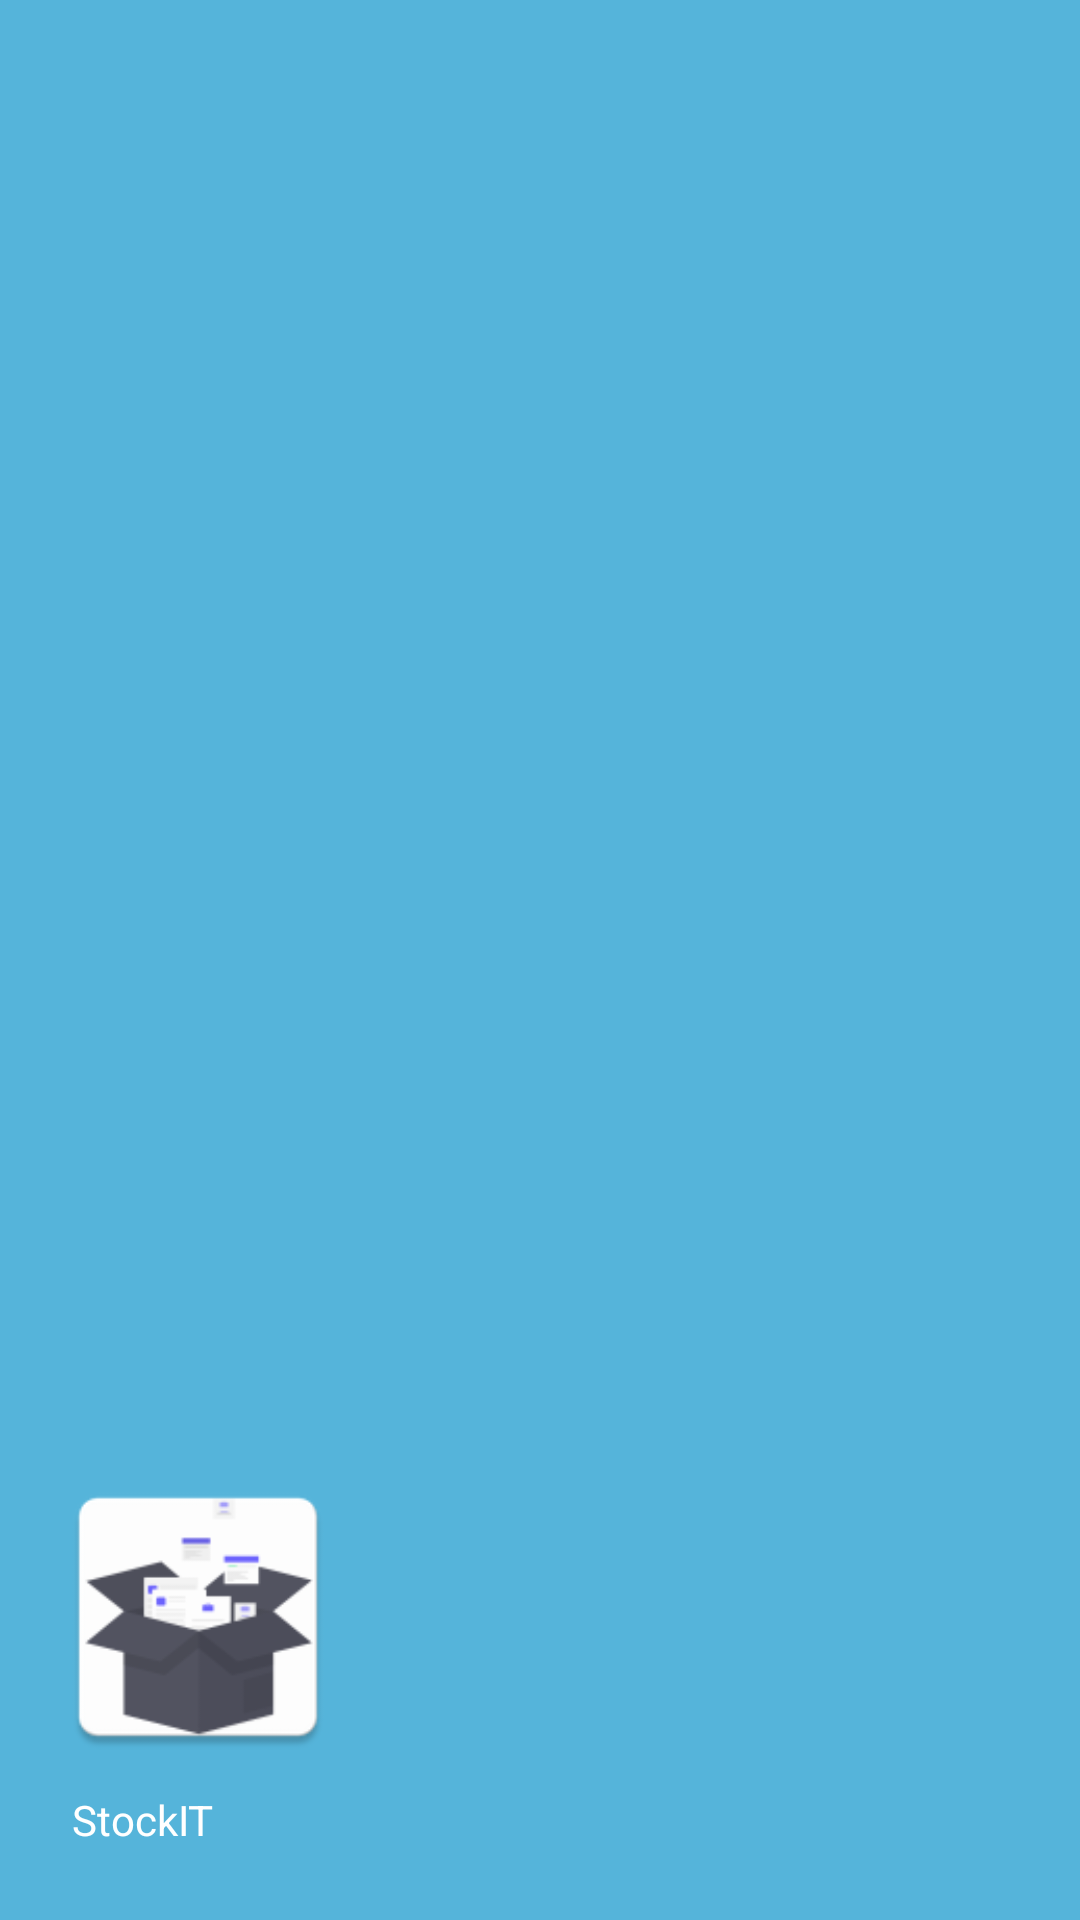

Android layout source for this screen:
<!-- AndroidManifest.xml: application theme AppTheme -->
<!-- res/layout/nav_header.xml -->
<?xml version="1.0" encoding="utf-8"?>
<LinearLayout xmlns:android="http://schemas.android.com/apk/res/android"
    android:orientation="vertical"
    android:layout_width="match_parent"
    android:layout_height="176dp"
    android:background="@color/endColor"
    android:gravity="bottom"
    android:padding="16dp"
    android:theme="@style/ThemeOverlay.AppCompat.Dark"
    >
    <ImageView
        android:layout_width="100dp"
        android:layout_height="100dp"
        android:src="@mipmap/stockit"/>
    <TextView
        android:id="@+id/nav_username"
        android:layout_width="wrap_content"
        android:layout_height="wrap_content"
        android:padding="8dp"
        android:text="@string/app_name"
        android:textAppearance="@style/TextAppearance.AppCompat.Body1"
        />




</LinearLayout>
<!-- resources referenced by this layout -->
<resources>
  <color name="endColor">#55b4da</color>
  <!-- mipmap stockit: png bitmap (mipmap-hdpi, 2965 bytes) -->
  <string name="app_name">StockIT</string>
  <style name="AppTheme" parent="Theme.AppCompat.Light.DarkActionBar">
          
          <item name="colorPrimary">@color/colorPrimary</item>
          <item name="colorPrimaryDark">@color/colorPrimaryDark</item>
  
      </style>
  <color name="colorPrimary">#039BE5</color>
  <color name="colorPrimaryDark">#0288D1</color>
</resources>
